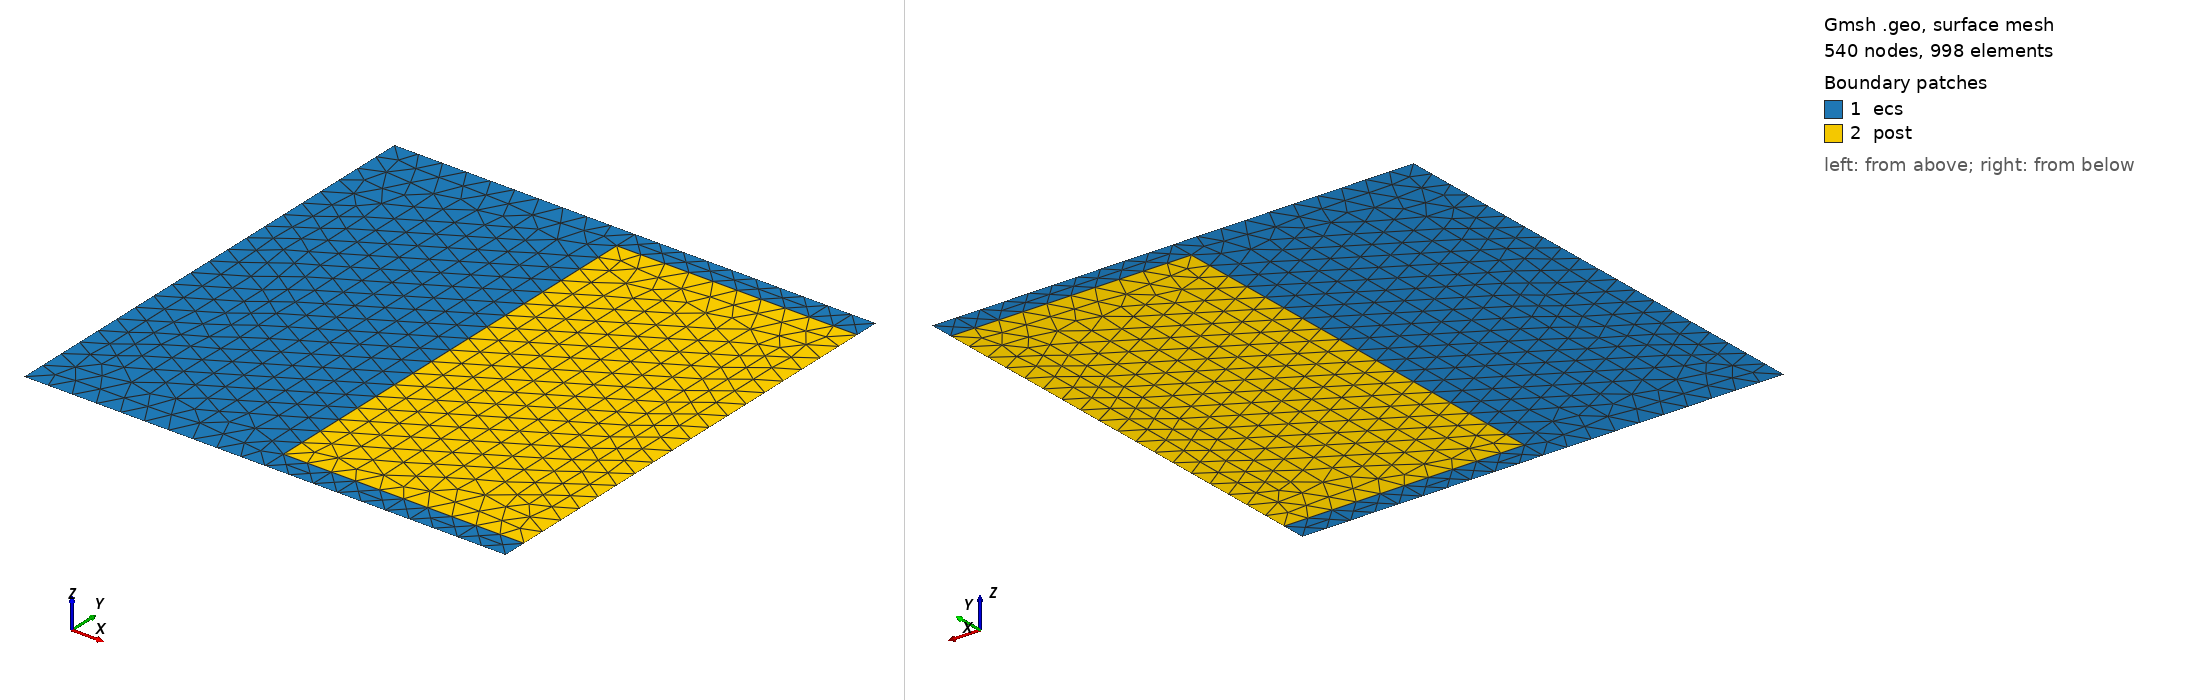

Gmsh geometry script, surface-meshed: 540 nodes, 998 surface elements. Boundary patches (legend numbers): 1 ecs, 2 post. Left view from above one corner, right view from below the opposite corner. Legend entries are the model's physical surfaces. The drawing asked Gmsh for element sizes between 1% and 20% of the model's largest extent; the script's own settings can give other sizes.

=== synapse-simple.geo (drawn) ===
dx = 0.1; //+ Rough cell size if no argument is provided.
H = 1.0; //+ Distance from center to top of domain
W = 2.0; //+ Total width of domain 
synapse_length = 1.;  //+ Length of synaptic cleft
synapse_width = 0.9 * 2. * H; //+ Width of synaptic cleft
astrocyte_start = 0.1; 
astrocyte_end = 1.5;

Point(1) = {0, -H, 0, dx};
Point(2) = {astrocyte_start, -H, 0, dx};
Point(3) = {astrocyte_end, -H, 0, dx};
Point(4) = {W, -H, 0, dx};
Point(5) = {W, -synapse_width/2, 0,  dx};
Point(6) = {synapse_length, -synapse_width/2, 0, dx};
Point(7) = {synapse_length, +synapse_width/2, 0, dx};
Point(8) = {W, +synapse_width/2, 0, dx};
Point(9) = {W, H, 0, dx};
Point(10) = {0, H, 0, dx};
Point(11) = {0, synapse_width/2, 0, dx};
Point(12) = {0, -synapse_width/2, 0, dx};

Line(1) = {1, 2};
Line(2) = {2, 3};
Line(3) = {3, 4};
Line(4) = {4, 5};
Line(5) = {5, 6};
Line(6) = {6, 7};
Line(7) = {7, 8};
Line(8) = {8, 9};
Line(9) = {9, 10};
Line(10) = {10, 11};
Line(11) = {11, 12};
Line(12) = {12, 1};
Line(13) = {5, 8};

Curve Loop(1) = {1, 2, 3, 4, 5, 6, 7, 8, 9, 10, 11, 12};
Plane Surface(1) = {1};

Curve Loop(2) = {13, -7, -6, -5};
Plane Surface(2) = {2};

Physical Curve("pre", 1) = {11};
Physical Curve("astrocytes", 2) = {1, 2, 3, 9};
Physical Curve("post-side", 3) = {5, 7};
Physical Curve("post-front", 4) = {6};
Physical Curve("post-bdry", 5) = {13};
Physical Curve("empty", 6) = {4, 8, 9, 10, 12};

Physical Surface("ecs", 1) = {1};
Physical Surface("post", 2) = {2};
